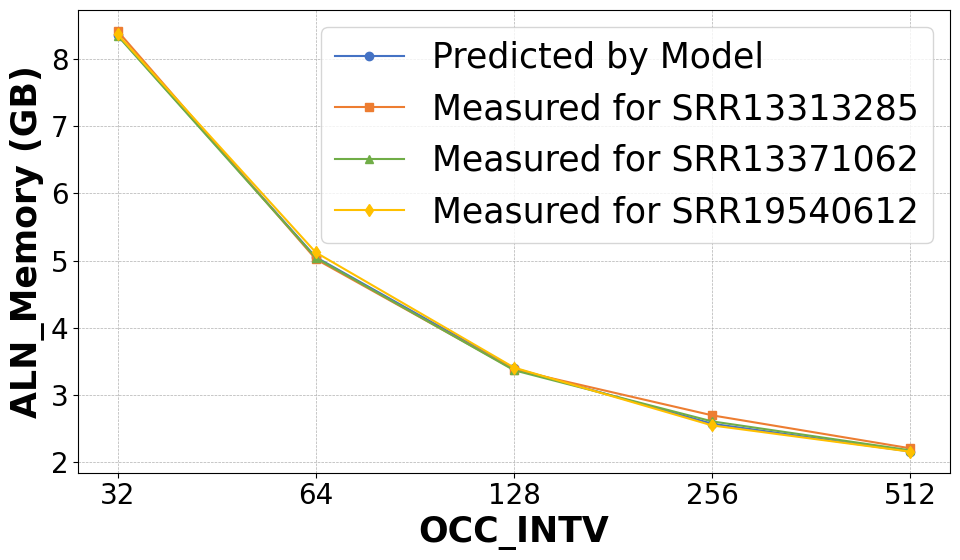

Generate this figure with matplotlib:
import matplotlib.pyplot as plt
import  matplotlib
import numpy as np
plt.rcParams.update({'legend.fontsize': 25})
# 设置全局字体为serif风格，这通常接近于ACM推荐的Times New Roman
matplotlib.rcParams['font.family'] = 'serif'
matplotlib.rcParams['font.serif'] = ['Times New Roman']  # 指定serif字体族的具体字体
matplotlib.rcParams['font.size'] = 20  # 可以根据需要调整全局字体大小
# 扩展示例数据以包括五个类别
categories = ['32', '64', '128', '256', '512']
group1 = [8.35,5.05,3.4,2.575,2.1625]


group2 = [8.41,5.02, 3.38, 2.7 ,2.21]
group3 = [8.34,5.04,3.37,2.61,2.18]
group4 = [8.36,5.12,3.41,2.55,2.16]

# 将分类转换为x轴上的位置
x = np.arange(len(categories))

plt.figure(figsize=(10, 6))

# 绘制折线图，为每个组使用不同的颜色和标记
plt.plot(x, group1, marker='o', linestyle='-', color='#4472c4', label='Predicted by Model')
plt.plot(x, group2, marker='s', linestyle='-', color='#ed7d31', label='Measured for SRR13313285')
plt.plot(x, group3, marker='^', linestyle='-', color='#70ad47', label='Measured for SRR13371062')
plt.plot(x, group4, marker='d', linestyle='-', color='#ffc000', label='Measured for SRR19540612')

# 添加标签和标题
plt.xticks(x, categories)
plt.xlabel('OCC_INTV', fontweight='bold', fontsize=25)
plt.ylabel('ALN_Memory (GB)', fontweight='bold', fontsize=25)
#plt.title('Comparison Line Chart with Five Categories', fontsize=14)

# 显示网格线以提高可读性
plt.grid(True, which='both', linestyle='--', linewidth=0.5)

# 创建图例
plt.legend()

# 显示图表
plt.tight_layout()
plt.savefig('occ_aln.pdf', dpi=300) # 保存图表为图片，高分辨率
plt.show()
